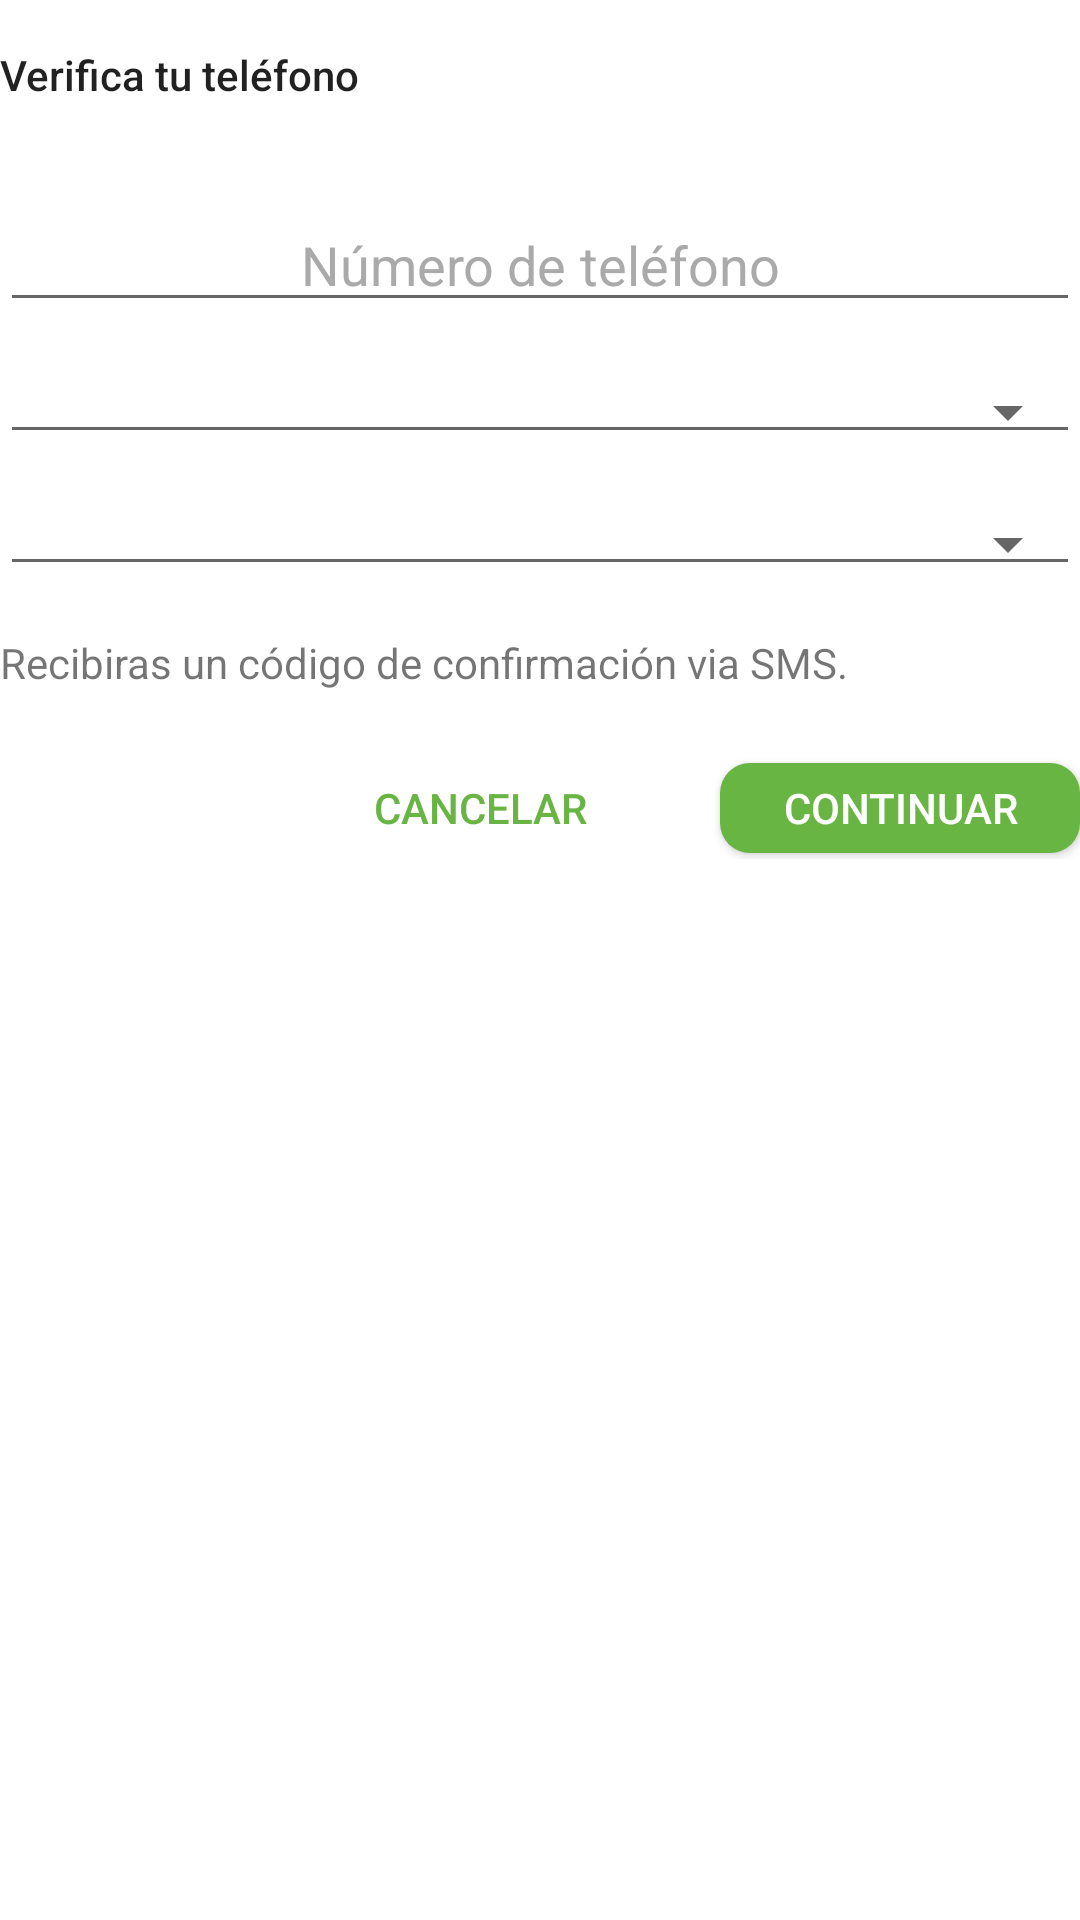

Android layout source for this screen:
<!-- AndroidManifest.xml: application theme AppTheme -->
<!-- res/layout/phone_input_dialog.xml -->
<?xml version="1.0" encoding="utf-8"?>
<LinearLayout
    xmlns:android="http://schemas.android.com/apk/res/android"
    xmlns:tools="http://schemas.android.com/tools"
    android:orientation="vertical"
    android:layout_width="match_parent"
    android:layout_height="wrap_content"
    android:layout_margin="16dp">

    <LinearLayout
        android:layout_width="match_parent"
        android:layout_height="50dp"
        android:orientation="horizontal"
        android:layout_marginBottom="16dp">

        <TextView
            android:id="@+id/txt_title"
            android:layout_width="match_parent"
            android:layout_height="match_parent"
            android:layout_weight="1"
            android:ellipsize="end"
            android:gravity="center|left"
            android:maxLines="2"
            android:text="Verifica tu teléfono"
            android:textAppearance="@style/TextAppearance.AppCompat.Body2" />
    </LinearLayout>


    <EditText
        android:id="@+id/editText"
        android:layout_width="match_parent"
        android:layout_height="wrap_content"
        android:ems="10"
        android:hint="Número de teléfono"
        android:gravity="center"
        android:inputType="phone"
        android:textColorHint="@android:color/darker_gray" />

    <Spinner
        android:id="@+id/spinner1"
        android:layout_width="match_parent"
        android:layout_height="wrap_content"
        style="@style/Widget.AppCompat.Spinner.Underlined"
        android:layout_marginTop="16dp"/>

    <Spinner
        android:id="@+id/spinner2"
        android:layout_width="match_parent"
        android:layout_height="wrap_content"
        style="@style/Widget.AppCompat.Spinner.Underlined"
        android:layout_marginTop="16dp"/>


    <TextView
        android:id="@+id/textView6"
        android:layout_width="match_parent"
        android:layout_height="wrap_content"
        android:layout_marginTop="16dp"
        android:ellipsize="end"
        android:maxLines="2"
        android:text="Recibiras un código de confirmación via SMS."
        android:textAppearance="@style/TextAppearance.AppCompat.Small" />

    <LinearLayout
        android:layout_width="match_parent"
        android:layout_height="wrap_content"
        android:orientation="horizontal"
        android:layout_marginTop="22dp"
        android:gravity="center|right">

        <Button
            android:id="@+id/btnCancel"
            android:layout_width="140dp"
            android:layout_height="34dp"
            android:background="@drawable/button_white_background"
            android:text="Cancelar"
            android:textColor="#69B543"/>

        <Button
            android:id="@+id/btnContinue"
            android:layout_width="120dp"
            android:layout_height="30dp"
            android:layout_marginLeft="10dp"
            android:background="@drawable/button_green_background"
            android:textColor="@android:color/white"
            android:text="Continuar" />
    </LinearLayout>
</LinearLayout>
<!-- resources referenced by this layout -->
<resources>
  <!-- drawable button_green_background (drawable) -->
  <?xml version="1.0" encoding="utf-8"?>
  <shape
      xmlns:android="http://schemas.android.com/apk/res/android"
      android:shape="rectangle"
      android:padding="10dp">
      <solid android:color="#69B543"/>
  
      <corners
          android:bottomRightRadius="10dp"
          android:bottomLeftRadius="10dp"
          android:topLeftRadius="10dp"
          android:topRightRadius="10dp"/>
  </shape>
  <!-- drawable button_white_background (drawable) -->
  <?xml version="1.0" encoding="utf-8"?>
  <shape
      xmlns:android="http://schemas.android.com/apk/res/android"
      android:shape="rectangle"
      android:padding="10dp">
      <solid android:color="@android:color/transparent"/>
  
      <corners
          android:bottomRightRadius="10dp"
          android:bottomLeftRadius="10dp"
          android:topLeftRadius="10dp"
          android:topRightRadius="10dp"/>
  </shape>
  <style name="AppTheme" parent="Theme.AppCompat.Light.DarkActionBar">
          
          <item name="colorPrimary">@color/colorPrimary</item>
          <item name="colorPrimaryDark">@color/colorPrimaryDark</item>
          <item name="colorAccent">@color/colorPrimary</item>
          <item name="android:windowBackground">@android:color/white</item>
      </style>
  <!-- not gathered from this repository: default colours our renderer supplied (Android Studio template values) -->
  <color name="colorPrimary">#FF6200EE</color>
  <color name="colorPrimaryDark">#FF3700B3</color>
</resources>
